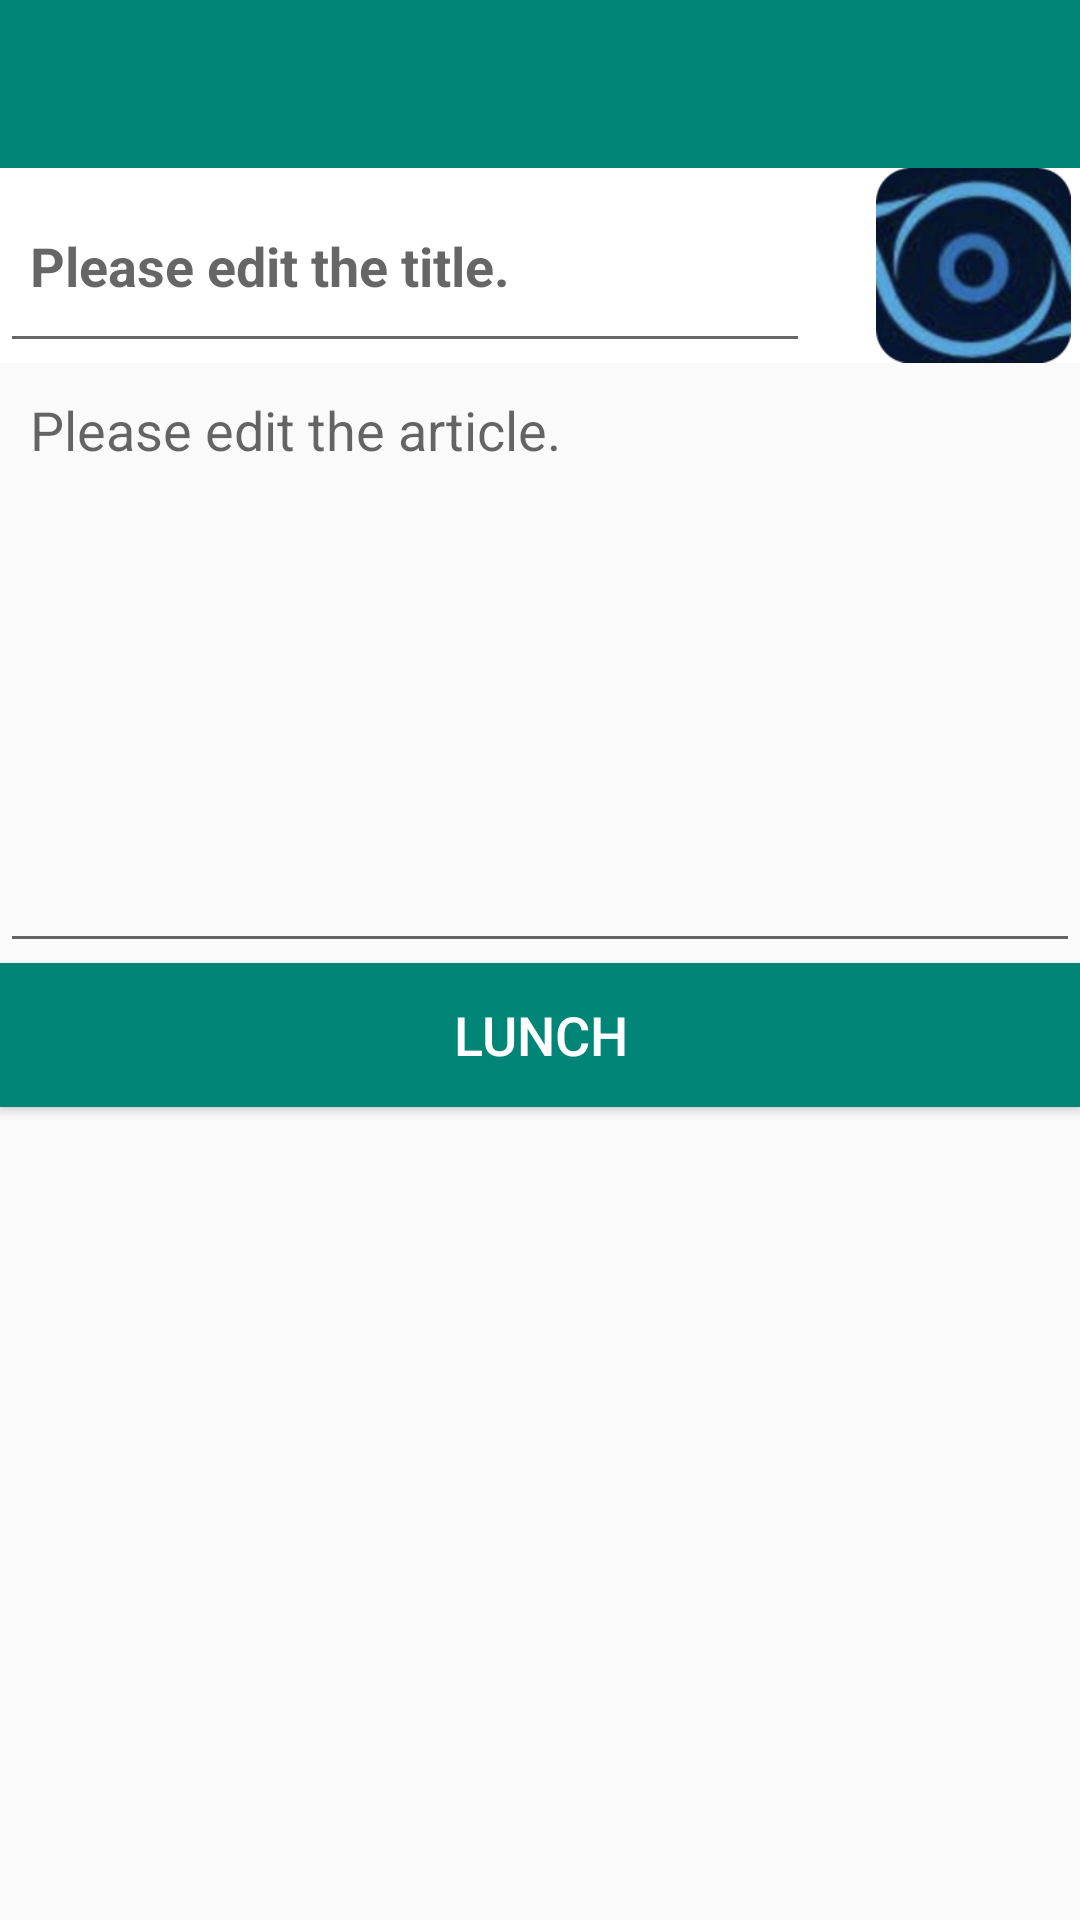

Android layout source for this screen:
<!-- AndroidManifest.xml: application theme AppTheme -->
<!-- res/layout/activity_edit_article.xml -->
<?xml version="1.0" encoding="utf-8"?>
<LinearLayout xmlns:android="http://schemas.android.com/apk/res/android"
    xmlns:app="http://schemas.android.com/apk/res-auto"
    android:layout_width="match_parent"
    android:layout_height="match_parent"
    android:orientation="vertical">

    <androidx.appcompat.widget.Toolbar
        android:id="@+id/article_edit_toolbar"
        android:layout_width="match_parent"
        android:layout_height="?attr/actionBarSize"
        android:background="?attr/colorPrimary"
        android:theme="@style/ThemeOverlay.AppCompat.Dark.ActionBar"
        app:layout_scrollFlags="scroll|enterAlways|snap"
        app:popupTheme="@style/ThemeOverlay.AppCompat.Light" />

    <LinearLayout
        android:layout_width="match_parent"
        android:layout_height="wrap_content"
        android:background="@color/colorWhite"
        android:orientation="horizontal">

        <EditText
            android:id="@+id/edit_title"
            android:layout_width="match_parent"
            android:layout_height="match_parent"
            android:layout_weight="1"
            android:gravity="center_vertical"
            android:hint="@string/inputtitle"
            android:padding="10dp"
            android:textStyle="bold" />

        <LinearLayout
            android:layout_width="match_parent"
            android:layout_height="wrap_content"
            android:layout_weight="3">

            <ImageView
                android:id="@+id/edit_picture"
                android:layout_width="65dp"
                android:layout_height="65dp"
                android:layout_marginLeft="22dp"
                android:src="@mipmap/ic_launcher_foreground" />
        </LinearLayout>

    </LinearLayout>

    <EditText
        android:id="@+id/edit_content"
        android:layout_width="match_parent"
        android:layout_height="200dp"
        android:gravity="top"
        android:hint="@string/inputarticle"
        android:padding="10dp"
        android:textSize="18sp"
        />

    <Button
        android:id="@+id/edit_publish"
        android:layout_width="match_parent"
        android:layout_height="wrap_content"
        android:background="@color/colorPrimary"
        android:textColor="@color/colorWhite"
        android:text="@string/lunch"
        android:textSize="18sp"
        />

</LinearLayout>
<!-- resources referenced by this layout -->
<resources>
  <color name="colorPrimary">#008577</color>
  <color name="colorWhite">#FFF</color>
  <!-- mipmap ic_launcher_foreground: png bitmap (mipmap-xxhdpi, 35337 bytes) -->
  <string name="inputarticle">Please edit the article.</string>
  <string name="inputtitle">Please edit the title.</string>
  <string name="lunch">Lunch</string>
  <style name="AppTheme" parent="Theme.AppCompat.Light.NoActionBar">
          <item name="colorPrimary">@color/colorPrimary</item>
          <item name="colorPrimaryDark">@color/colorPrimaryDark</item>
          <item name="colorAccent">@color/colorAccent</item>
          <item name="android:windowIsTranslucent">true</item>
          <item name="android:windowNoTitle">true</item>
      </style>
  <color name="colorPrimaryDark">#00574B</color>
  <color name="colorAccent">#D81B60</color>
</resources>
